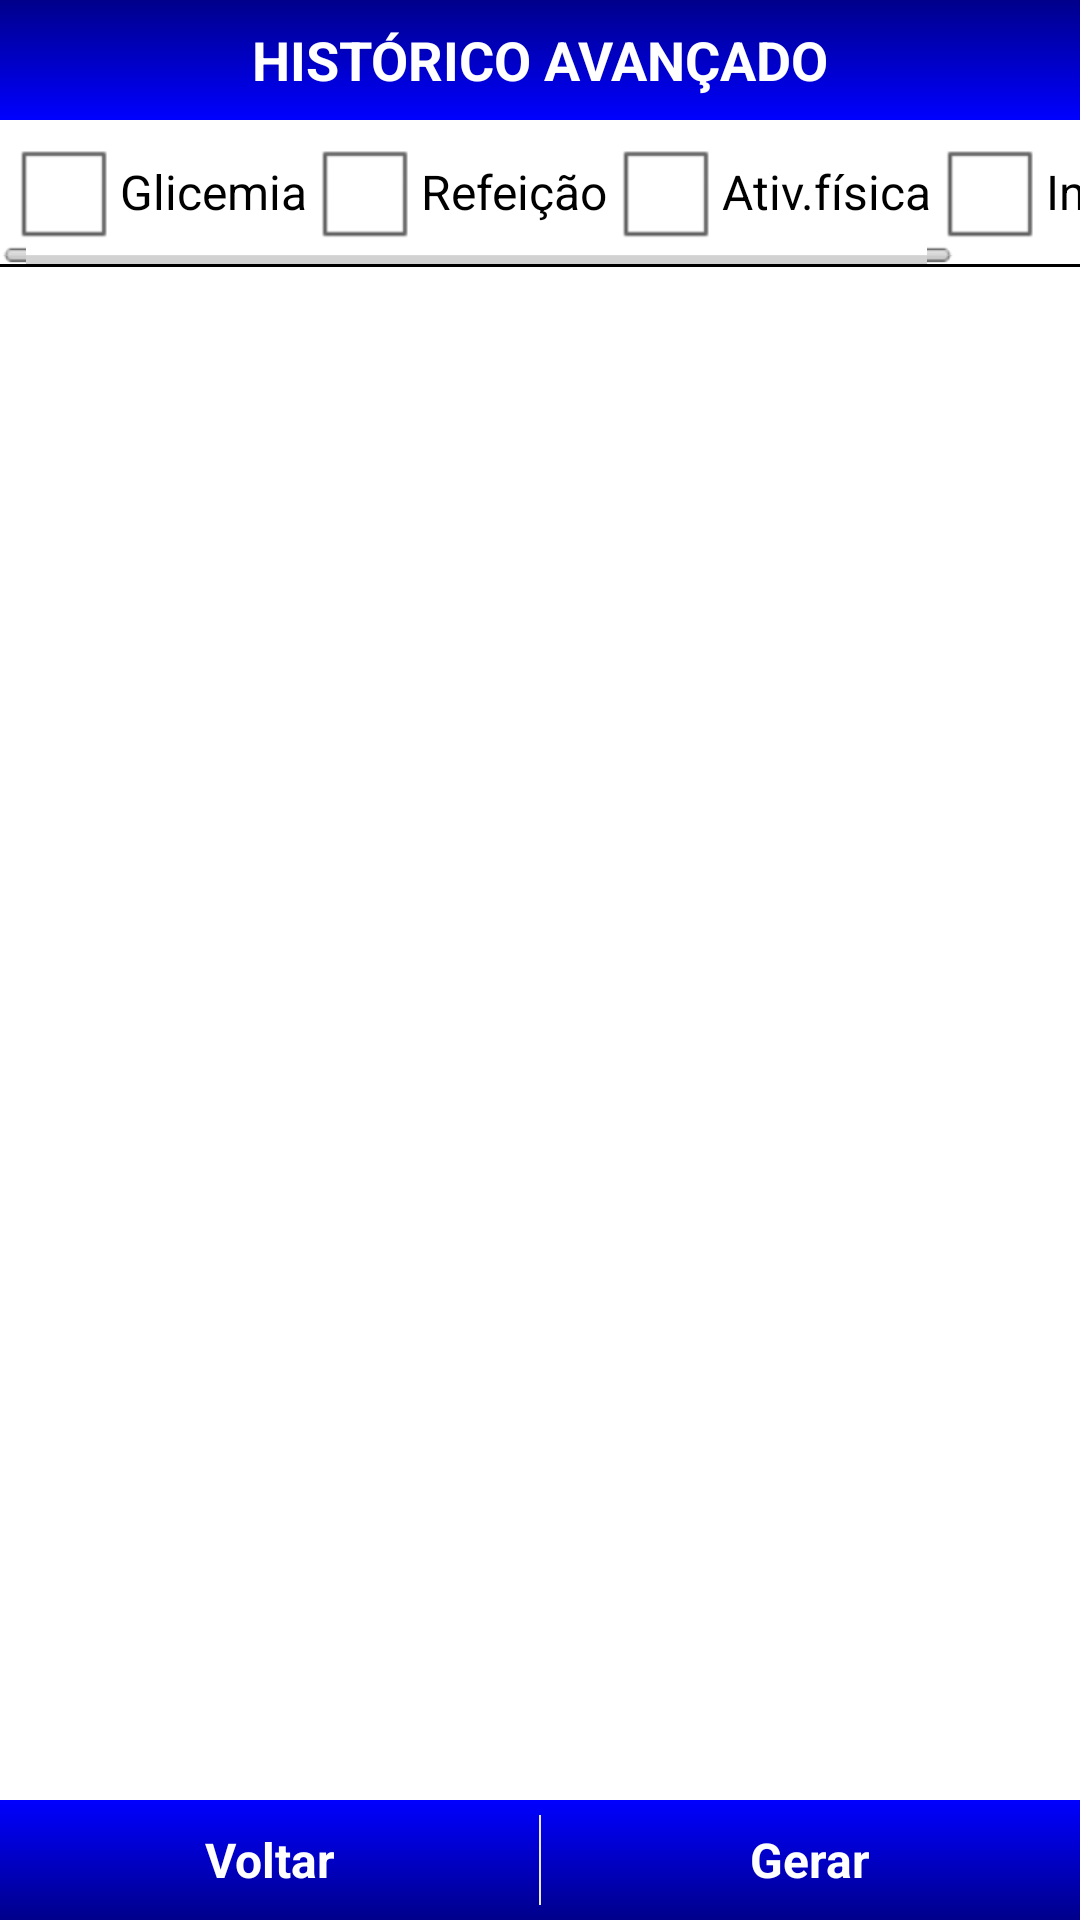

The Android layout XML behind this screen, and the referenced resources:
<!-- AndroidManifest.xml: application theme AppTheme -->
<!-- res/layout/historico_relatorio_tipo.xml -->
<?xml version="1.0" encoding="utf-8"?>

<RelativeLayout xmlns:android="http://schemas.android.com/apk/res/android"
    android:layout_width="match_parent"
    android:layout_height="match_parent"
    android:orientation="vertical">    
    <LinearLayout android:id="@+id/topo1"
        android:layout_width="fill_parent" android:layout_height="40dp" 
	    android:background="@drawable/topo"
	    android:layout_alignParentTop="true">
		<TextView android:layout_width="match_parent"
		         android:layout_height="match_parent"
		         android:text="@string/titulo_historico_tipo"
		         style="@style/fonte_titulo"/>
	</LinearLayout>
	 
	<HorizontalScrollView android:id="@+id/topo2"
	    android:layout_width="wrap_content"
		android:layout_height="wrap_content"
		android:layout_gravity="center"
		android:background="@color/branco"
		android:layout_below="@+id/topo1">
		<LinearLayout android:layout_width="wrap_content"
		    android:layout_height="wrap_content"
		    android:paddingLeft="2dp"
		    android:paddingRight="2dp">
			<CheckBox android:id="@+id/hist_glic"
				    android:text="@string/radio_glic"
				    android:layout_width="wrap_content"
		    		android:layout_height="wrap_content"/>
			<CheckBox android:id="@+id/hist_ref"
				    android:text="@string/radio_ref"
				    android:layout_width="wrap_content"
		    		android:layout_height="wrap_content"/>
			<CheckBox android:id="@+id/hist_exe"
				    android:text="@string/radio_exe"
				    android:layout_width="wrap_content"
		    		android:layout_height="wrap_content"/>
			<CheckBox android:id="@+id/hist_insulina"
				    android:text="@string/radio_insulina"
				    android:layout_width="wrap_content"
		    		android:layout_height="wrap_content"/>		
		</LinearLayout>	            
	</HorizontalScrollView>
	
	<View android:id="@+id/linha"
	    android:layout_width="fill_parent" 
	    android:layout_height="1dp" 
	    android:background="#000"
	    android:layout_below="@+id/topo2"/>
	
	<ListView android:id="@+id/historico_lista_tipo"
	    android:layout_width="fill_parent" 
	    android:layout_height="wrap_content"
	    android:background="#fff"
	    android:cacheColorHint="#fff"
	    android:layout_below="@+id/linha"
	    android:layout_above="@+id/bottom"/>    
	    
	<LinearLayout android:id="@+id/bottom"
	   android:background="@drawable/botao"
         android:orientation="horizontal"
         android:layout_width="fill_parent"
         android:layout_height="wrap_content"
         android:layout_alignParentBottom="true">            
         <Button android:text="@string/b_voltar"
            android:layout_height="40dp"
            android:layout_width="0dp"
            android:layout_weight="1"
            style="@style/tema_botao"
            android:onClick="voltar"/>  
         <View android:layout_width="0.6dp" 
            android:layout_height="fill_parent" 
            android:layout_marginTop="5dp"
		    android:layout_marginBottom="5dp" 
		    android:background="@color/cinza_claro"/>
	    <Button style="@style/tema_botao" 
			android:text="@string/b_gerar_hist"
			android:layout_height="40dp"
			android:layout_width="0dp"
            android:layout_weight="1"
			android:onClick="gerar"/>	
   	</LinearLayout>
</RelativeLayout>
<!-- resources referenced by this layout -->
<resources>
  <color name="branco">#fff</color>
  <color name="cinza_claro">#E8E8E8</color>
  <!-- drawable botao (drawable-hdpi) -->
  <?xml version="1.0" encoding="UTF-8"?>
  
  
  
  
  <shape xmlns:android="http://schemas.android.com/apk/res/android">
      
     <gradient
         android:angle="90"  
         android:endColor="#0000FF"  
         android:startColor="#00008B"/>   
      
  </shape>
  <!-- drawable topo (drawable-hdpi) -->
  <?xml version="1.0" encoding="UTF-8"?>
  
  
  
  
  <shape xmlns:android="http://schemas.android.com/apk/res/android">
      
     <gradient
         android:angle="90"  
         android:endColor="#00008B"  
         android:startColor="#0000FF" />      
  
      
  </shape>
  <string name="b_gerar_hist">Gerar</string>
  <string name="b_voltar">Voltar</string>
  <string name="radio_exe">Ativ.física</string>
  <string name="radio_glic">Glicemia</string>
  <string name="radio_insulina">Insulina</string>
  <string name="radio_ref">Refeição</string>
  <string name="titulo_historico_tipo">HISTÓRICO AVANÇADO</string>
  <style name="fonte_titulo" paren="@android:style/TextAppearance">
      <item name="android:textSize">18sp</item> 
      <item name="android:textColor">#fff</item>
      <item name="android:gravity">center</item>
      <item name="android:textStyle">bold</item>
  </style>
  <style name="tema_botao" parent="android:style/Widget.Button">
  	<item name="android:background">@drawable/shapebutton</item>
  	<item name="android:textColor">#fff</item>	
  	<item name="android:textStyle">bold</item>
  	<item name="android:textSize">16sp</item>
  </style>
  <style name="AppTheme" parent="AppBaseTheme">
           <item name="android:textViewStyle">@style/fonte_do_app</item> 
      </style>
  <!-- drawable shapebutton (drawable-hdpi) -->
  <?xml version="1.0" encoding="utf-8"?>
  
  <selector xmlns:android="http://schemas.android.com/apk/res/android" >
   	
   	<item android:state_pressed="true" android:drawable="@drawable/botao2" /> 
   
   	<item android:state_focused="true"  android:drawable="@drawable/botao"/> 
   	
   	<item android:state_hovered="true" android:drawable="@drawable/botao"/>
   	
   	<item android:drawable="@drawable/botao"/> 
  
  </selector>
  <style name="AppBaseTheme" parent="@android:style/Theme.Light.NoTitleBar.Fullscreen">
  
      </style>
  <style name="fonte_do_app" parent="@android:style/TextAppearance">
      <item name="android:textSize">12sp</item> 
      <item name="android:textColor">#C1CDC1</item>
      <item name="android:inputType">none</item>
  	<item name="android:textIsSelectable">false</item>   
  </style>
  <!-- drawable botao2 (drawable-hdpi) -->
  <?xml version="1.0" encoding="UTF-8"?>
  
  
  
  
  <shape xmlns:android="http://schemas.android.com/apk/res/android">
      
      <solid android:color="#FFAA73"/>
   
     <stroke
         android:width="0.5dp"
         android:color="#FFFFFF" />
      
  
      
  
      
  </shape>
</resources>
